Run: headless pygame with SDL's dummy video driver; simulated clock (each Clock.tick advances the game by its frame time, no real sleeping); random seed 0; keys injected as events and as key.get_pressed() state; no mouse input.
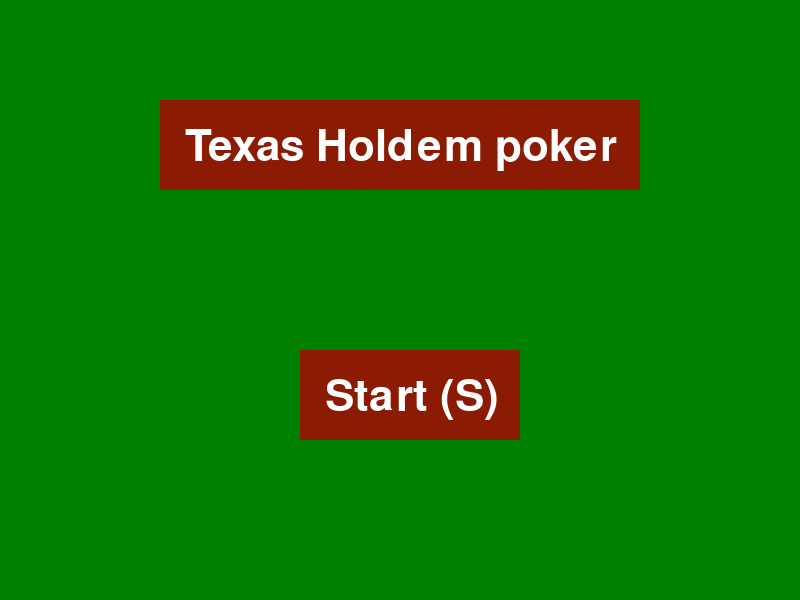
Frame 1 of 4 · flips 1–60 · no input
Frame 2 of 4 · flips 61–180 · tapped SPACE, RETURN · held RIGHT (→), D · screen unchanged from frame 1, image omitted
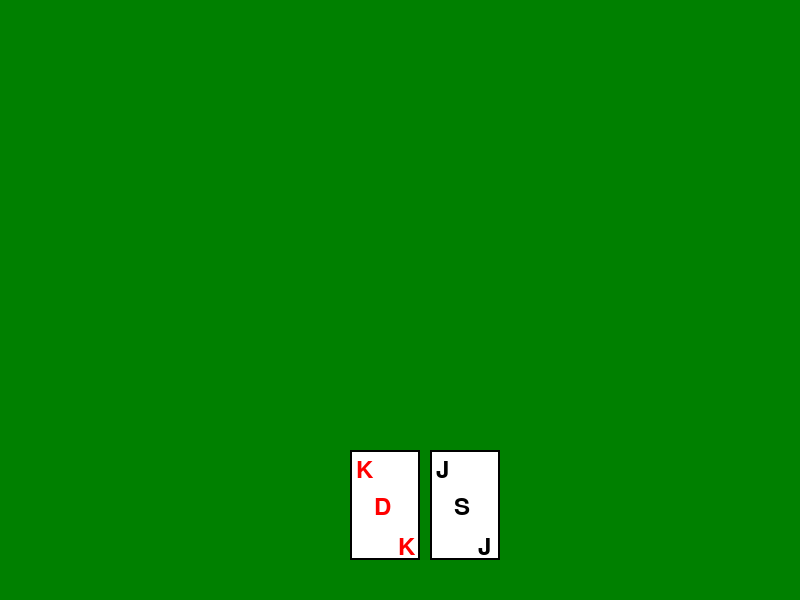
Frame 3 of 4 · flips 181–300 · held DOWN (↓), S
Frame 4 of 4 · flips 301–420 · held LEFT (←), A, UP (↑), W · screen unchanged from frame 3, image omitted

The pygame program that drew these frames:

import random
# allows the use of random integers when dealing and shuffling cards 
import pygame
# allows use of the display

# Card class
class Card:
    suits = {'Hearts': 'H', 'Diamonds': 'D', 'Clubs': 'C', 'Spades': 'S'}
    # a dictionary containing ties between the suits and the letter to represent them
    values = ['2', '3', '4', '5', '6', '7', '8', '9', '10', 'J', 'Q', 'K', 'A']
    # an array which contains the possible card values

    def __init__(self, suit, value):
        self.suit = suit
        # initiates the suit attribute
        self.value = value
        # initiates the value attribute


# Deck class
class Deck:
    def __init__(self):
        self.cards = [Card(suit, value) for suit in Card.suits for value in Card.values]
        # this makes a card of every possible value 
        random.shuffle(self.cards)
        # this randomises the card order in the deck

    def draw(self):
        return self.cards.pop()
        # this removes the dealt / drawn card from the deck 


# Player class
class Player:
    def __init__(self, name):
        self.name = name
        # initiates the attribute 'name' e.g. human or AI
        self.hand = []
        # makes the player's hand an empty array

    def draw(self, deck):
        self.hand.append(deck.draw())
        # adds the drawn card to the player's hand array

    def reset_hand(self):
        self.hand = []
        # removes all cards from the player's hand
  
# Main menu class
class MainMenu:
    def __init__(self):
        self.screen = pygame.display.set_mode((800, 600))
        # creates the size of the display
        self.running = True
        self.font = pygame.font.Font(None, 64)
        # sets the font of the writing on the buttons
        self.start_button_rect = pygame.Rect(300, 350, 220, 90)
        # sets the size and position of the start button
        self.title_rect = pygame.Rect(160, 100, 480, 90)
        # sets the size and position of the title banner
        self.button_colour = (140, 27, 3)
        # sets the background colour of the buttons

    def run(self):
        while self.running:
            for event in pygame.event.get():
                if event.type == pygame.KEYDOWN:
                    if event.key == pygame.K_s:
                        self.running = False
                    # checks if the s button has been pressed
                    # if so, main game loop is opened

            self.screen.fill((0, 128, 0))
            self.draw_start_button()
            self.draw_title()
            # makes the background green and draws the start
            # button
            pygame.display.flip()

    def draw_start_button(self):
        pygame.draw.rect(self.screen, self.button_colour,
        self.start_button_rect)
        # displays the start button
        text = self.font.render('Start (S)', True, (255, 255, 255))
        # sets the colour and font of the writing
        self.screen.blit(text, (self.start_button_rect.x + 25,
        self.start_button_rect.y + 25))
        # puts the text onto the start button
        
    def draw_title(self):
        pygame.draw.rect(self.screen, self.button_colour,
        self.title_rect)
        # displays the title
        text = self.font.render('Texas Holdem poker', True,
        (255, 255, 255))
        # sets the colour and font of the writing
        self.screen.blit(text, (self.title_rect.x + 25,
        self.title_rect.y + 25))
        # puts text into the title box
      

# Texas Hold'em game
class TexasHoldem:
    def __init__(self):
        self.deck = Deck()
        # creates the deck of 52 cards
        self.players = [Player('Human'), Player('AI 1'), 
        Player('AI 2'), Player('AI 3'), Player('AI 4')]
        # makes the five players present in the game
        self.community_cards = []
        # makes an empty array to add the dealt cards to
        self.screen = None
        # sets up the pygame screen

    def setup_pygame(self):
        pygame.init()
        # initiates the pygame display
        self.screen = pygame.display.set_mode((800, 600))
        # sets the size of the display screen

    def deal(self):
        for player in self.players:
        # runs as many times as there are players
            player.draw(self.deck)
            player.draw(self.deck)
            # player adds two cards to their hand

    def flop(self):
        self.community_cards += [self.deck.draw() for _ in range(3)]
        # adds three cards to the community card array
        self.display_community_cards()
        # displays the three cards

    def turn(self):
        self.community_cards.append(self.deck.draw())
        # adds one card to the community card array
        self.display_community_cards()
        # displays all cards in the community card array

    def river(self):
        self.community_cards.append(self.deck.draw())
        # adds one card to the community card array
        self.display_community_cards()
        # displays all cards in the community card array

    def reset_community_cards(self):
        self.community_cards = []
        # resets the community card array to empty
        self.display_community_cards()
        # displays the blank screen since no community 
        # cards are present

    def reset_player_hands(self):
        for player in self.players:
            player.reset_hand()
            # empties each player's hand array
        self.deal()
        # deals a new set of two cards

    def draw_card(self, card, x, y, face_up=True):
        if self.screen:
            card_width = 70
            card_height = 110
            # initiates the lengths of the sides of the
            # cards
            font = pygame.font.Font(None, 36)
            # sets the font and font size of the text
            pygame.draw.rect(self.screen, (255, 255, 255),
            (x, y, card_width, card_height))
            # draws the card border 
            pygame.draw.rect(self.screen, (0, 0, 0),
            (x, y, card_width, card_height), 2)
            # draws the card face

            if face_up:
                color = (255, 0, 0) if card.suit in ['Hearts', 'Diamonds'] else (0, 0, 0)
                # makes the charachter colour red if hearts
                # or diamonds and black otherwise
                value_text = font.render(card.value, True,
                color)
                # sets the value text to be printed
                suit_text = font.render(Card.suits[card.suit],
                True, color)
                # sets the suit text to be printed

                if card.value == '10':
                    value_x = x + 1
                    bottom_value_x = x + 43
                    # makes the vale '10' in a slightly more
                    # left position on the card
                else:
                    value_x = x + 6
                    bottom_value_x = x + 48
                    # places the value in the card corners

                self.screen.blit(value_text, (value_x, y + 8))
                self.screen.blit(suit_text, (x + 24, y + 45))  
                self.screen.blit(value_text, (bottom_value_x,
                y + 85))
                # displays the suit and value on the card
            else:
                pygame.draw.rect(self.screen, (0, 0, 0),
                (x, y, card_width, card_height), 0)
                # displays the back of the card

    def display_community_cards(self):
        start_x = ((800 - 70 * len(self.community_cards)) 
        // 2) - 10  
        for idx, card in enumerate(self.community_cards):
            self.draw_card(card, start_x + 90 * idx, 230)  
        # prints the community cards and makes sure they are 
        # centered

    def display_player_cards(self):
        for j in range(2):
            self.draw_card(self.players[0].hand[j], 
            350 + j * 80, 450, face_up=True)
            # draws the player's two face up cards at the 
            # bottom of the screen facing the user
            

    def play(self):
        self.setup_pygame()
        self.deal()
        # calls the deal and setup functions to start
        # the game
        running = True
        clock = pygame.time.Clock()
        # makes the game run and sets the framerate

        while running:
          # keybinds in order to test display events 
            for event in pygame.event.get():
                if event.type == pygame.KEYDOWN:
                    if event.key == pygame.K_f:
                        self.flop()
                    elif event.key == pygame.K_t:
                        self.turn()
                    elif event.key == pygame.K_r:
                        self.river()
                    elif event.key == pygame.K_e:
                        self.reset_community_cards()
                        self.reset_player_hands()

            self.screen.fill((0, 128, 0))  
            # green background for the table
            self.display_community_cards()
            self.display_player_cards()
            # displays the face up cards onto the 
            # table
            pygame.display.flip()
            clock.tick(60),
            # runs the display
        pygame.quit()


# Main function to play the game
def main():
    pygame.init()
    menu = MainMenu()
    menu.run()
    # loads the main menu loop and makes it callable
    
    game = TexasHoldem()
    game.play()
    # imports the game loop and makes it callable


if __name__ == '__main__':
    main()
    # calls the game loop
